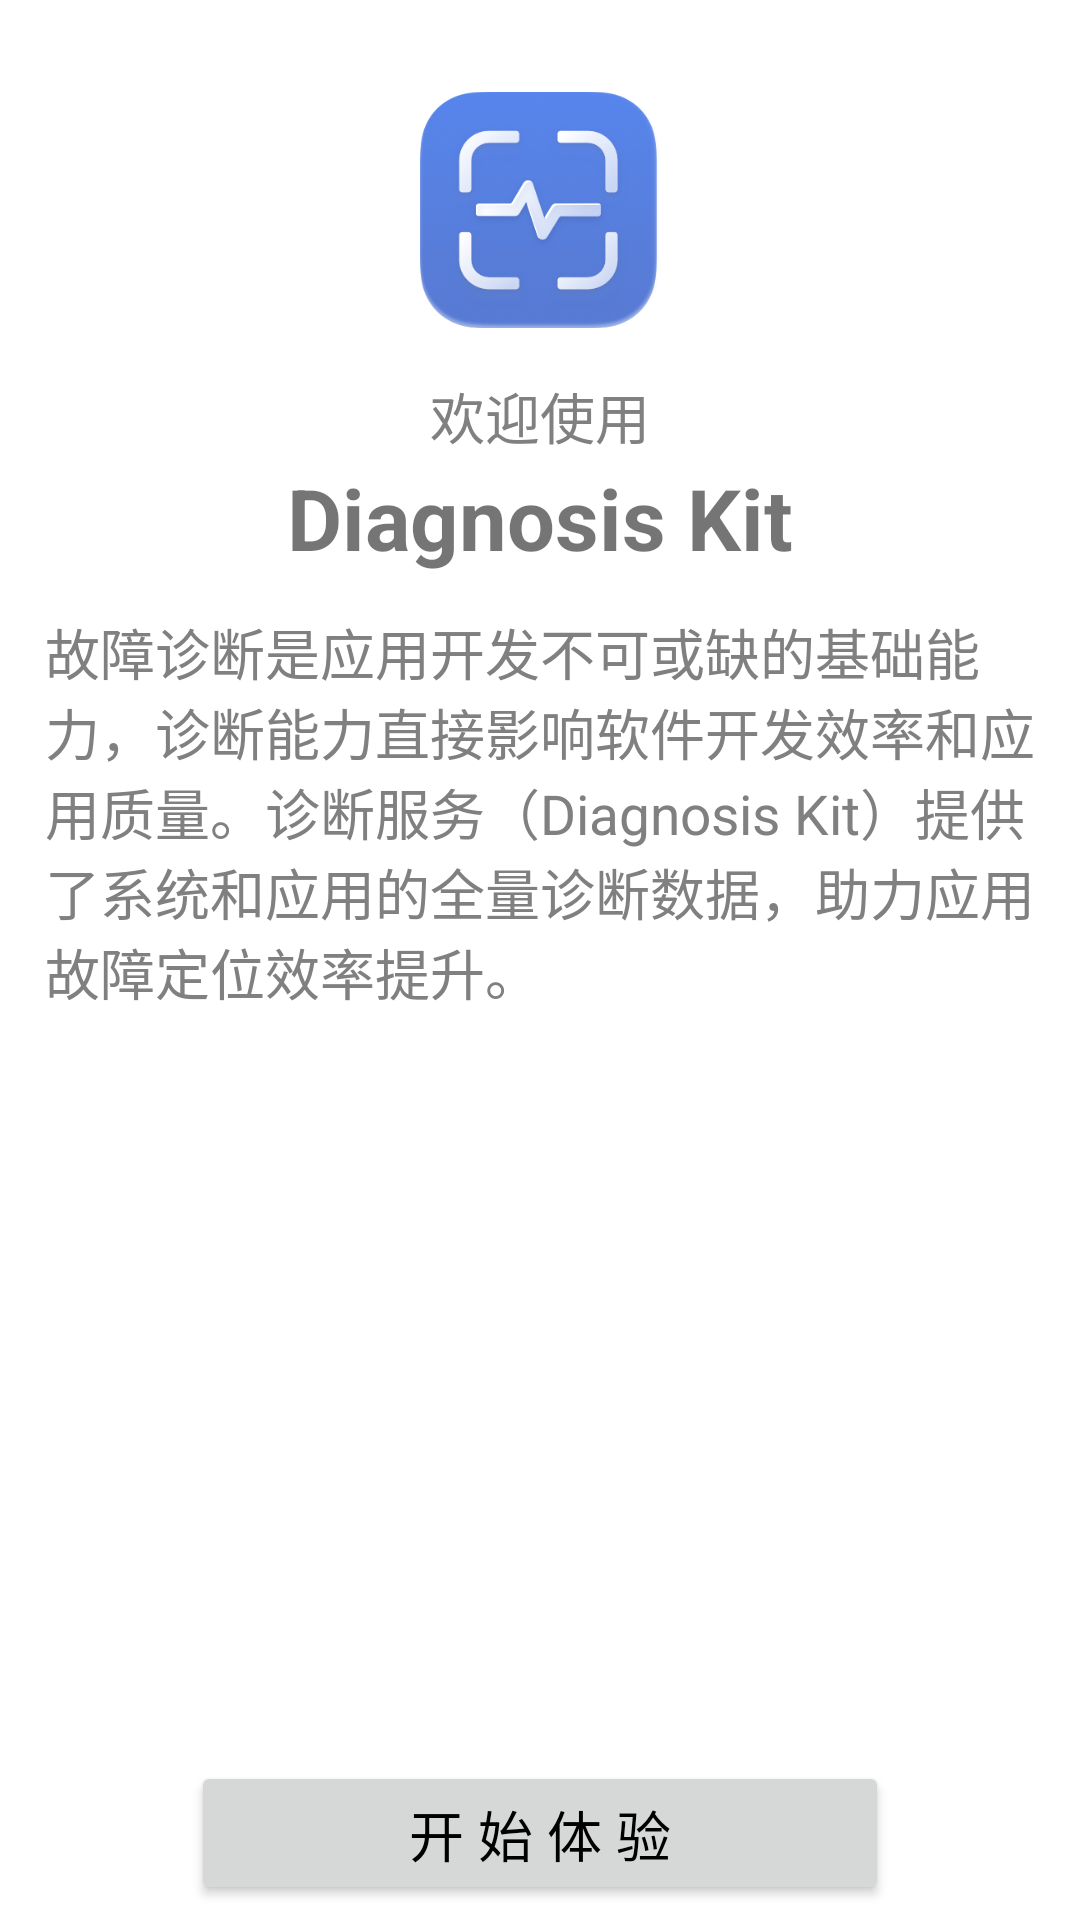

The Android layout XML behind this screen, and the referenced resources:
<!-- AndroidManifest.xml: application theme Theme.kit -->
<!-- res/layout/activity_introduction.xml -->
<?xml version="1.0" encoding="utf-8"?>
<LinearLayout xmlns:android="http://schemas.android.com/apk/res/android"
    xmlns:app="http://schemas.android.com/apk/res-auto"
    xmlns:tools="http://schemas.android.com/tools"
    android:layout_width="match_parent"
    android:layout_height="match_parent"
    android:orientation="vertical"
    tools:context=".IntroductionActivity">

    <ImageView
        android:id="@+id/introduction_image_icon"
        android:layout_marginTop="30dp"
        android:layout_marginBottom="15dp"
        android:layout_width="80dp"
        android:layout_height="80dp"
        android:layout_gravity="center"
        app:srcCompat="@drawable/diagkit"
        />

    <TextView
        android:layout_width="match_parent"
        android:layout_height="wrap_content"
        android:layout_marginBottom="2dp"
        android:id="@+id/text_welcome_use"
        android:text="欢迎使用"
        android:gravity="center"
        android:textSize="55px"
        android:textColor="#808080"
        />

    <TextView
        android:layout_width="match_parent"
        android:layout_height="wrap_content"
        android:layout_marginBottom="2dp"
        android:id="@+id/text_title"
        android:text="Diagnosis Kit"
        android:gravity="center"
        android:textSize="85px"
        android:textStyle="bold"
        />

    <TextView
        android:layout_width="match_parent"
        android:layout_height="wrap_content"
        android:layout_marginTop="10dp"
        android:layout_marginLeft="15dp"
        android:layout_marginRight="15dp"
        android:id="@+id/text_content"
        android:text="故障诊断是应用开发不可或缺的基础能力，诊断能力直接影响软件开发效率和应用质量。诊断服务（Diagnosis Kit）提供了系统和应用的全量诊断数据，助力应用故障定位效率提升。"
        android:gravity="left"
        android:textSize="55px"
        android:textColor="#808080"
        />


    <Button
        android:layout_width="wrap_content"
        android:layout_height="wrap_content"
        android:id="@+id/introduction_start_experience"
        android:text="             开 始 体 验             "
        android:layout_gravity="center"
        android:layout_marginTop="250dp"
        android:textSize="55px"
        android:textColor="@color/black"
        />


</LinearLayout>
<!-- resources referenced by this layout -->
<resources>
  <!-- drawable diagkit: png bitmap (drawable, 39747 bytes) -->
  <style name="Theme.kit" parent="Theme.MaterialComponents.DayNight.DarkActionBar">
          
          <item name="colorPrimary">@color/purple_500</item>
          <item name="colorPrimaryVariant">@color/purple_700</item>
          <item name="colorOnPrimary">@color/white</item>
          
          <item name="colorSecondary">@color/teal_200</item>
          <item name="colorSecondaryVariant">@color/teal_700</item>
          <item name="colorOnSecondary">@color/black</item>
          
          <item name="android:statusBarColor" tools:targetApi="l">?attr/colorPrimaryVariant</item>
          
      </style>
  <!-- not gathered from this repository: default colours our renderer supplied (Android Studio template values) -->
  <color name="purple_500">#FF6200EE</color>
  <color name="purple_700">#FF3700B3</color>
  <color name="teal_200">#FF03DAC5</color>
  <color name="teal_700">#FF018786</color>
  <color name="black">#FF000000</color>
  <color name="white">#FFFFFFFF</color>
</resources>
